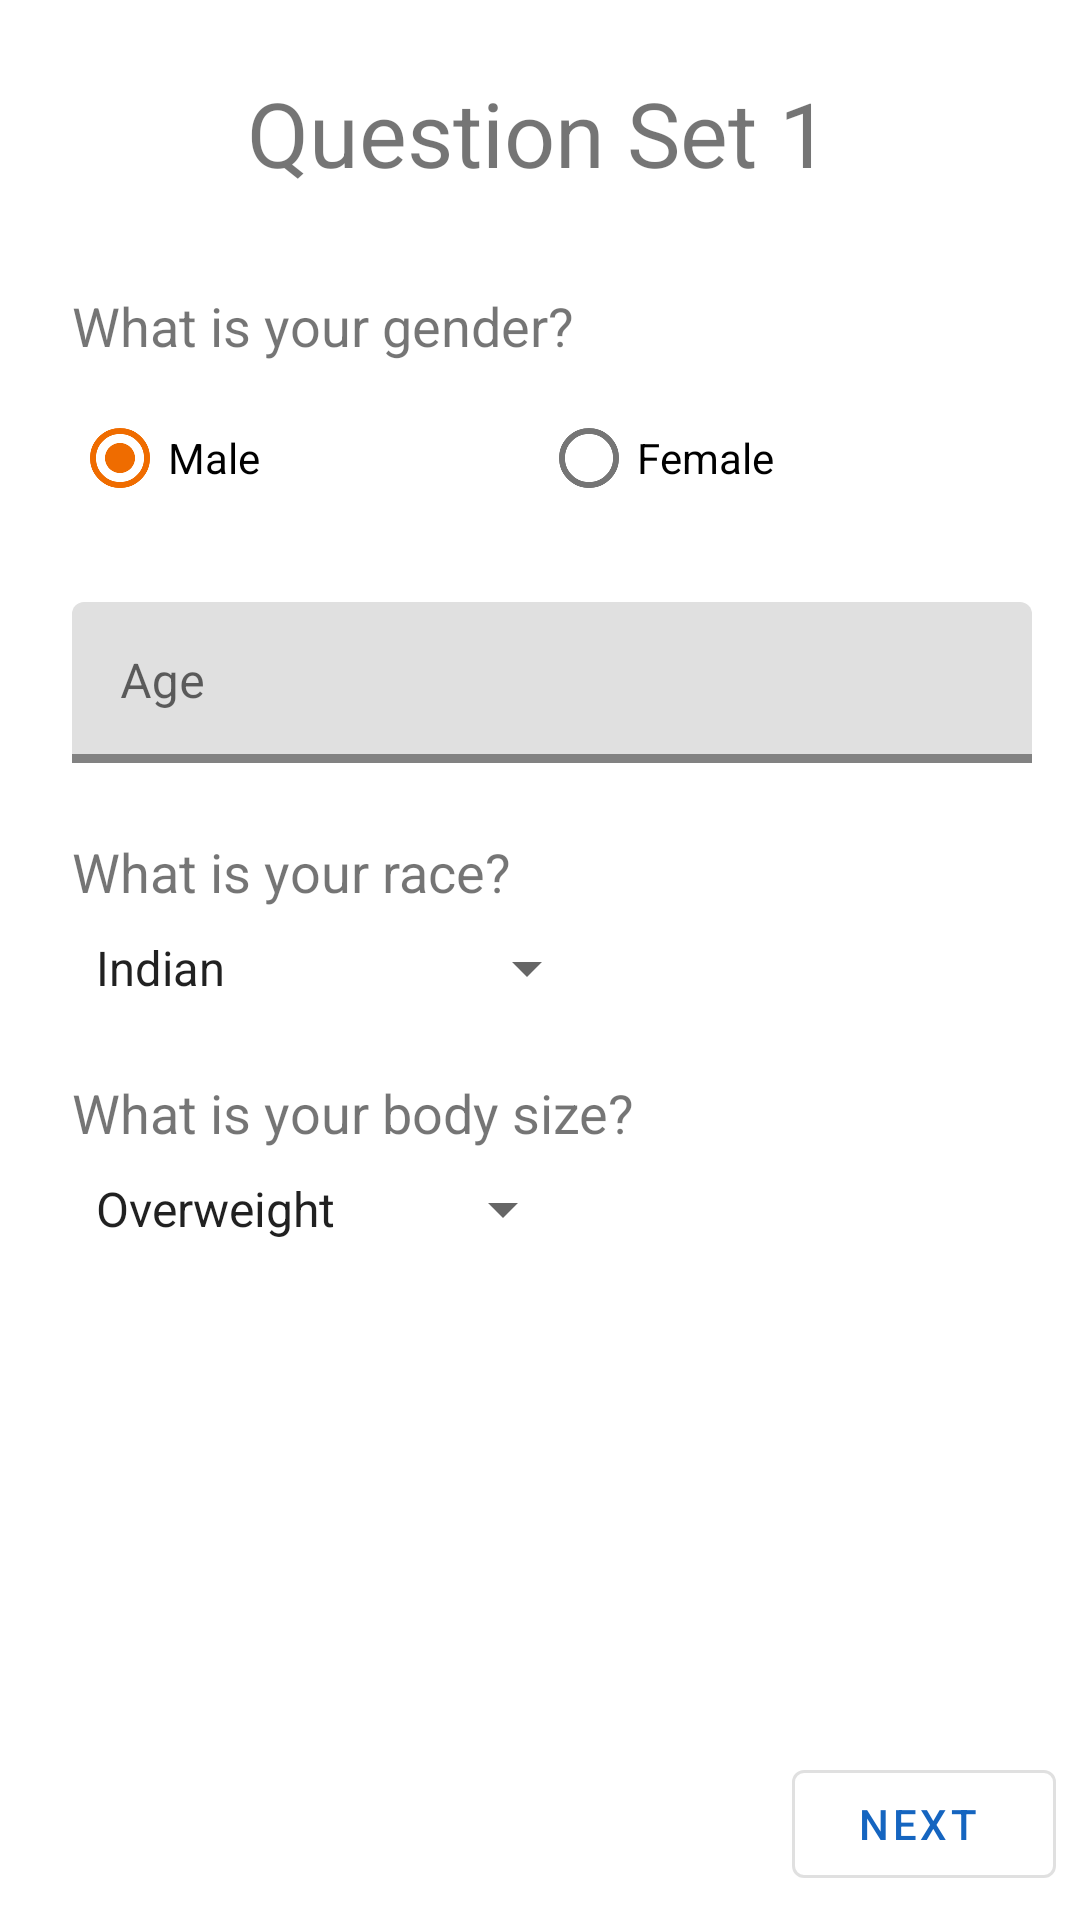

Produce the Android XML layout that renders to this screen, including the resource entries it uses.
<!-- AndroidManifest.xml: application theme AppTheme -->
<!-- res/layout/fragment_question_set1.xml -->
<?xml version="1.0" encoding="utf-8"?>
<FrameLayout xmlns:android="http://schemas.android.com/apk/res/android"
             xmlns:app="http://schemas.android.com/apk/res-auto" xmlns:tools="http://schemas.android.com/tools"
             android:layout_width="match_parent"
             android:layout_height="match_parent"
             tools:context=".QuestionSet1">

    <androidx.cardview.widget.CardView
            android:layout_width="match_parent"
            android:layout_height="wrap_content"/>
    <androidx.constraintlayout.widget.ConstraintLayout
            android:layout_width="match_parent"
            android:layout_height="match_parent">

        <TextView
                android:text="Question Set 1"
                android:layout_width="wrap_content"
                android:layout_height="wrap_content"
                android:id="@+id/textView"
                app:layout_constraintTop_toTopOf="parent" android:layout_marginTop="24dp"
                app:layout_constraintStart_toStartOf="parent"
                app:layout_constraintEnd_toEndOf="parent" android:textSize="30sp"
                app:layout_constraintHorizontal_bias="0.496"/>
        <TextView
                android:text="What is your gender?"
                android:layout_width="wrap_content"
                android:layout_height="wrap_content"
                android:id="@+id/textView3" android:textSize="18sp" app:layout_constraintStart_toStartOf="parent"
                android:layout_marginStart="24dp"
                android:layout_marginTop="32dp"
                app:layout_constraintTop_toBottomOf="@+id/textView"
        />
        <RadioGroup
                android:layout_width="0dp"
                android:layout_height="wrap_content"
                app:layout_constraintEnd_toEndOf="parent" android:layout_marginEnd="8dp"
                app:layout_constraintStart_toStartOf="@+id/textView3" android:layout_marginTop="8dp"
                app:layout_constraintTop_toBottomOf="@+id/textView3" android:orientation="horizontal"
                android:id="@+id/radioGroup">
            <RadioButton
                    android:text="Male"
                    android:layout_width="wrap_content"
                    android:layout_height="wrap_content" android:id="@+id/radioButton2" android:layout_weight="1"
                    android:checked="true"/>
            <RadioButton
                    android:text="Female"
                    android:layout_width="wrap_content"
                    android:layout_height="wrap_content" android:id="@+id/radioButton" android:layout_weight="1"/>
        </RadioGroup>

        <com.google.android.material.textfield.TextInputLayout
                android:layout_width="0dp"
                android:layout_height="wrap_content"
                app:layout_constraintStart_toStartOf="parent"
                android:layout_marginStart="24dp"
                style="@style/Widget.MaterialComponents.TextInputLayout.FilledBox.Dense"
                app:boxStrokeColor="@color/colorPrimary"
                app:boxStrokeWidth="3dp" android:id="@+id/userInputLayout"
                android:layout_marginEnd="16dp"
                android:hint="Age"
                android:clipChildren="true"
                android:layout_marginTop="24dp" app:layout_constraintTop_toBottomOf="@+id/radioGroup"
                app:layout_constraintEnd_toEndOf="parent">

            <com.google.android.material.textfield.TextInputEditText
                    android:id="@+id/userInputEditText1"
                    android:layout_width="match_parent"
                    android:layout_height="wrap_content"
                    android:inputType="number"
                    android:layout_gravity="bottom"/>
        </com.google.android.material.textfield.TextInputLayout>
        <TextView
                android:text="What is your race?"
                android:layout_width="wrap_content"
                android:layout_height="wrap_content"
                android:id="@+id/textView8" android:textSize="18sp"
                android:layout_marginTop="24dp" app:layout_constraintTop_toBottomOf="@+id/userInputLayout"
                android:layout_marginStart="24dp" app:layout_constraintStart_toStartOf="parent"/>
        <Spinner
                android:layout_width="wrap_content"
                android:layout_height="wrap_content"
                android:id="@+id/spinner" android:layout_marginTop="8dp"
                app:layout_constraintTop_toBottomOf="@+id/textView8" app:layout_constraintStart_toStartOf="parent"
                android:layout_marginStart="24dp"
                android:entries="@array/race"/>
        <TextView
                android:text="What is your body size?"
                android:layout_width="wrap_content"
                android:layout_height="wrap_content"
                android:id="@+id/textView9" android:layout_marginTop="24dp"
                app:layout_constraintTop_toBottomOf="@+id/spinner" app:layout_constraintStart_toStartOf="parent"
                android:layout_marginStart="24dp" android:textSize="18sp"/>
        <Spinner
                android:layout_width="wrap_content"
                android:layout_height="wrap_content"
                android:id="@+id/spinner2" app:layout_constraintStart_toStartOf="parent"
                android:layout_marginStart="24dp"
                android:layout_marginTop="8dp"
                app:layout_constraintTop_toBottomOf="@+id/textView9"
                android:entries="@array/body"/>
        <Button
                android:text="Next"
                android:layout_width="wrap_content"
                style="@style/Widget.MaterialComponents.Button.OutlinedButton.Icon"
                android:layout_height="wrap_content"
                android:id="@+id/button" app:layout_constraintEnd_toEndOf="parent" android:layout_marginEnd="8dp"
                app:icon="@drawable/ic_navigate_next_24dp" android:layout_marginBottom="8dp"
                app:layout_constraintBottom_toBottomOf="parent"/>
    </androidx.constraintlayout.widget.ConstraintLayout>
</FrameLayout>
<!-- resources referenced by this layout -->
<resources>
  <string-array name="body">
          <item>Overweight</item>
          <item>Underweight</item>
          <item>Normal weight</item>
          <item>Obese</item>
      </string-array>
  <string-array name="race">
          <item>Indian</item>
          <item>Black</item>
          <item>white and asian</item>
          <item>Mixed</item>
      </string-array>
  <color name="colorPrimary">#1565C0</color>
  <style name="AppTheme" parent="Theme.MaterialComponents.Light.DarkActionBar">
          
          <item name="colorPrimary">@color/colorPrimary</item>
          <item name="colorPrimaryDark">@color/colorPrimaryDark</item>
          <item name="colorAccent">@color/colorAccent</item>
          <item name="colorOnSecondary">@color/white</item>
      </style>
  <color name="colorPrimaryDark">#0d47a1</color>
  <color name="colorAccent">#ef6c00</color>
  <color name="white">#ffffff</color>
</resources>
